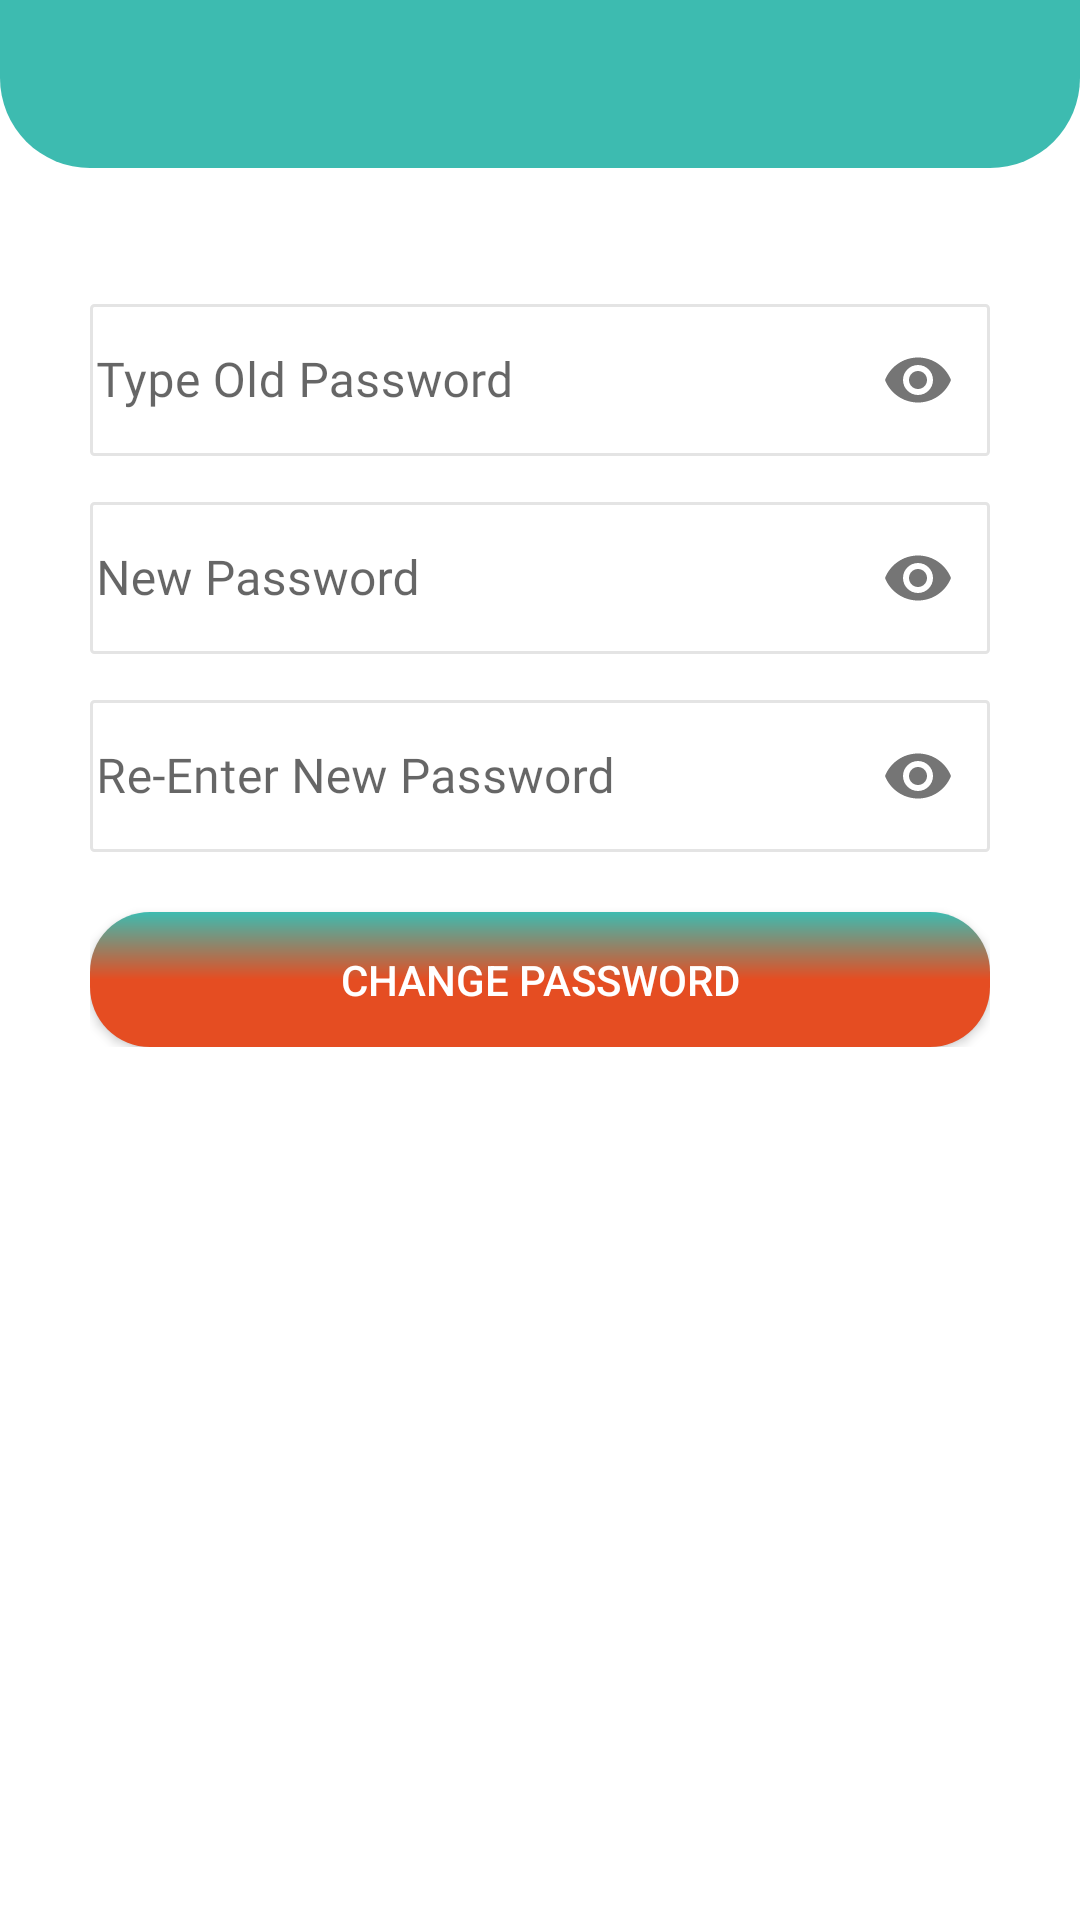

Produce the Android XML layout that renders to this screen, including the resource entries it uses.
<!-- AndroidManifest.xml: application theme Theme.Matrimony -->
<!-- res/layout/change_password.xml -->
<?xml version="1.0" encoding="utf-8"?>
<LinearLayout xmlns:android="http://schemas.android.com/apk/res/android"
    xmlns:tools="http://schemas.android.com/tools"
    android:layout_width="match_parent"
    android:layout_height="match_parent"
    android:background="@color/hamburgerback"
    xmlns:app="http://schemas.android.com/apk/res-auto">



    <LinearLayout
        android:layout_width="match_parent"
        android:layout_height="wrap_content"
        android:layout_gravity="center_horizontal"
        android:orientation="vertical">

        <androidx.appcompat.widget.Toolbar
            android:id="@+id/toolbar"
            android:layout_width="match_parent"
            android:layout_height="wrap_content"
            android:background="@drawable/rounded_corner_view"
            app:elevation="@dimen/margin4"
            app:titleTextAppearance="@style/Toolbar.TitleText"
            app:titleTextColor="@color/white"/>


        <LinearLayout
            android:layout_width="match_parent"
            android:layout_height="wrap_content"
            android:layout_margin="@dimen/margin20"
            android:padding="@dimen/margin10"
            android:orientation="vertical">

            <com.google.android.material.textfield.TextInputLayout
                android:id="@+id/etPasswordLayout"
                style="@style/Widget.MaterialComponents.TextInputLayout.OutlinedBox"
                android:layout_width="match_parent"
                android:layout_height="@dimen/margin56"
                android:layout_marginTop="10dp"
                app:passwordToggleEnabled="true">

                <com.google.android.material.textfield.TextInputEditText
                    android:id="@+id/old_password"
                    android:layout_width="match_parent"
                    android:layout_height="match_parent"
                    android:padding="@dimen/margin2"
                    android:background="@drawable/text_background"
                    android:fontFamily="@font/robotoregular"
                    android:hint="Type Old Password"
                    android:inputType="textPassword"
                    />
            </com.google.android.material.textfield.TextInputLayout>

            <com.google.android.material.textfield.TextInputLayout
                style="@style/Widget.MaterialComponents.TextInputLayout.OutlinedBox"
                android:layout_width="match_parent"
                android:layout_height="@dimen/margin56"
                android:layout_marginTop="10dp"
                app:passwordToggleEnabled="true">

                <com.google.android.material.textfield.TextInputEditText
                    android:id="@+id/new_password"
                    android:layout_width="match_parent"
                    android:layout_height="match_parent"
                    android:padding="@dimen/margin2"
                    android:background="@drawable/text_background"
                    android:fontFamily="@font/robotoregular"
                    android:hint="New Password"
                    android:inputType="textPassword"
                    />
            </com.google.android.material.textfield.TextInputLayout>

            <com.google.android.material.textfield.TextInputLayout
                style="@style/Widget.MaterialComponents.TextInputLayout.OutlinedBox"
                android:layout_width="match_parent"
                android:layout_height="@dimen/margin56"
                android:layout_marginTop="10dp"
                app:passwordToggleEnabled="true">

                <com.google.android.material.textfield.TextInputEditText
                    android:id="@+id/new_confirm_password"
                    android:layout_width="match_parent"
                    android:layout_height="match_parent"
                    android:padding="@dimen/margin2"
                    android:background="@drawable/text_background"
                    android:fontFamily="@font/robotoregular"
                    android:hint="Re-Enter New Password"
                    android:inputType="textPassword"
                    />
            </com.google.android.material.textfield.TextInputLayout>



            <ProgressBar
                android:id="@+id/pr_bar"
                android:visibility="gone"
                android:layout_width="match_parent"
                android:layout_height="match_parent">

            </ProgressBar>

        <Button
            android:id="@+id/changeButton"
            android:layout_width="match_parent"
            android:layout_height="@dimen/margin45"
            android:background="@drawable/bkg_button_gradient"
            android:shadowColor="#000000"
            android:text="CHANGE PASSWORD"
            android:layout_marginTop="@dimen/margin20"
            android:textColor="#FFFFFF"
            app:cornerRadius="20dp"/>

        </LinearLayout>

    </LinearLayout>
</LinearLayout>
<!-- resources referenced by this layout -->
<resources>
  <color name="white">#FFFFFFFF</color>
  <dimen name="margin10">10dp</dimen>
  <dimen name="margin2">2dp</dimen>
  <dimen name="margin20">20dp</dimen>
  <dimen name="margin4">4dp</dimen>
  <dimen name="margin45">45dp</dimen>
  <dimen name="margin56">56dp</dimen>
  <!-- drawable bkg_button_gradient (drawable) -->
  <shape
      xmlns:android="http://schemas.android.com/apk/res/android"
      android:shape="rectangle">
      <corners android:radius="@dimen/margin20" />
      <gradient
          android:angle="-45"
          android:startColor="@color/card_line"
          android:centerColor="#E54D22"
          android:endColor="#E54D22"/>
  </shape>
  <!-- drawable rounded_corner_view (drawable) -->
  <?xml version="1.0" encoding="utf-8"?>
  <shape
      xmlns:android="http://schemas.android.com/apk/res/android"
      android:shape="rectangle">
  
  
      <corners android:bottomLeftRadius="@dimen/margin30"
          android:bottomRightRadius="@dimen/margin30" />
  
      
  
      
      <solid android:color="@color/card_line"/>
  
  </shape>
  <!-- drawable text_background (drawable) -->
  <?xml version="1.0" encoding="utf-8"?>
  <selector xmlns:android="http://schemas.android.com/apk/res/android">
  
      <item><shape>
          <stroke android:width="1dip" android:color="#E4E4E4" />
  
          <corners android:radius="1sp" />
  
          <gradient android:angle="180" android:endColor="#FFFFFF" android:startColor="#FFFFFF"  />
      </shape>
          
  
          <shape android:shape="rectangle">
              <solid android:color="#E4E4E4" />
          </shape>
  
  
          
          <shape android:shape="rectangle">
              <solid android:color="#E4E4E4" />
          </shape>
  
  
      </item>
  
  
  
  </selector>
  <style name="Toolbar.TitleText" parent="TextAppearance.Widget.AppCompat.Toolbar.Title">
          <item name="android:textSize">@dimen/margin20</item>
          <item name="fontFamily">@font/robotoregular</item>
      </style>
  <style name="Theme.Matrimony" parent="Theme.MaterialComponents.DayNight.DarkActionBar">
          
          <item name="colorPrimary">@color/purple_500</item>
          <item name="colorPrimaryVariant">@color/purple_700</item>
          <item name="colorOnPrimary">@color/white</item>
          
          <item name="colorSecondary">@color/teal_200</item>
          <item name="colorSecondaryVariant">@color/teal_700</item>
          <item name="colorOnSecondary">@color/black</item>
          
          <item name="android:statusBarColor" tools:targetApi="l">?attr/colorPrimaryVariant</item>
          
      </style>
  <color name="card_line">#3dbbb0</color>
  <dimen name="margin30">30dp</dimen>
  <color name="purple_500">#FF6200EE</color>
  <color name="purple_700">#FF3700B3</color>
  <color name="teal_200">#FF03DAC5</color>
  <color name="teal_700">#FF018786</color>
  <color name="black">#FF000000</color>
</resources>
